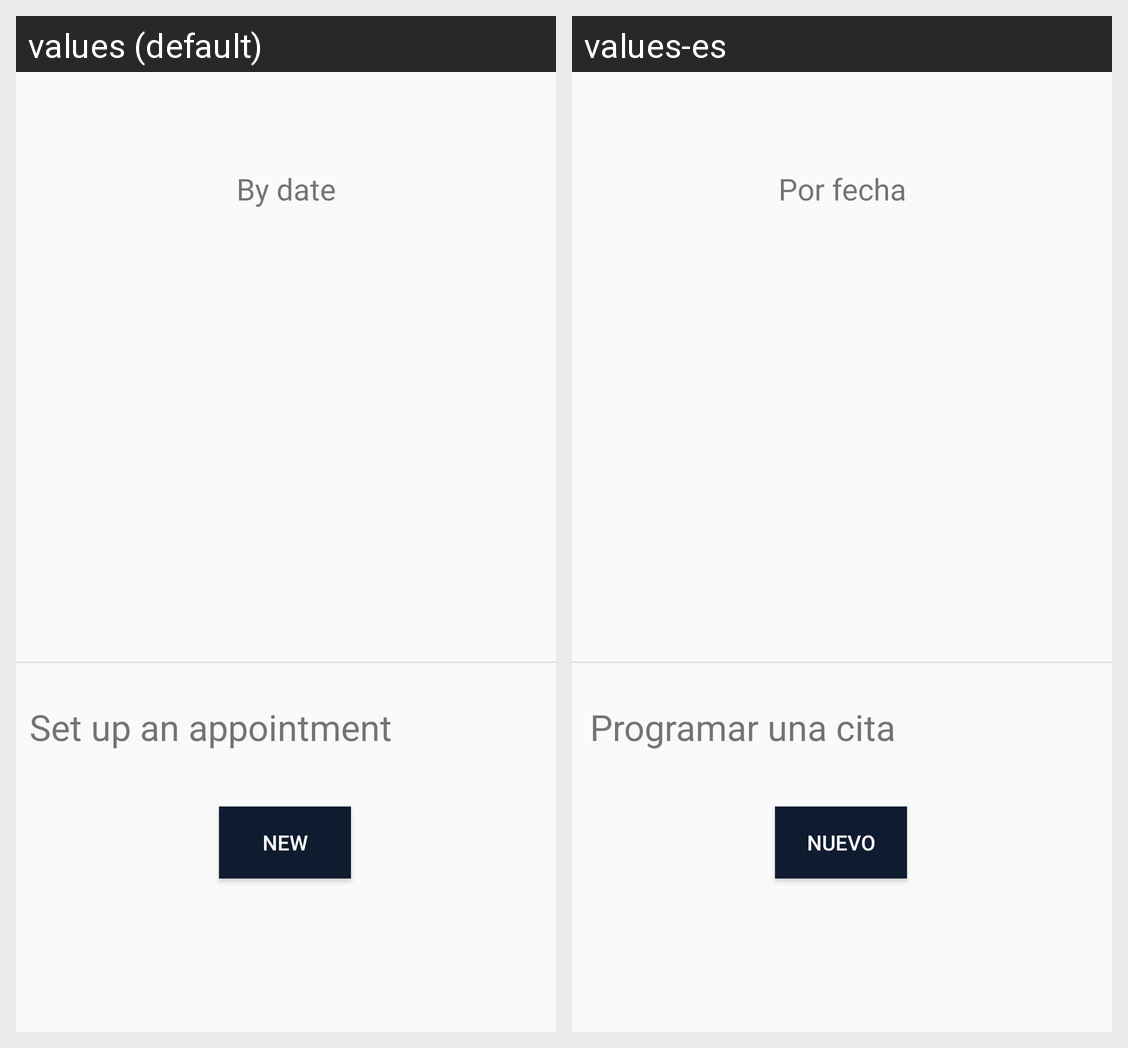

The same Android screen rendered under two of its app's locales, left to right. List the strings drawn on it with the default value and each locale's translation.
Android screen res/layout/fragment_client_appointments.xml rendered under 2 locales, left to right: values (default), values-es. Device: Nexus 5 (rendered at 1080×1920; each locale shown at half size, 540×960, under a caption strip naming it); theme AppTheme.
Strings drawn on this screen, with the default value and each locale's value (text and hints the layout hard-codes, and strings that could not be matched under every locale, appear in the picture but are not listed):

txt_utls_new
  values: New
  values-es: Nuevo

appointment_txt
  values: Set up an appointment
  values-es: Programar una cita

txt_utls_bydate
  values: By date
  values-es: Por fecha
